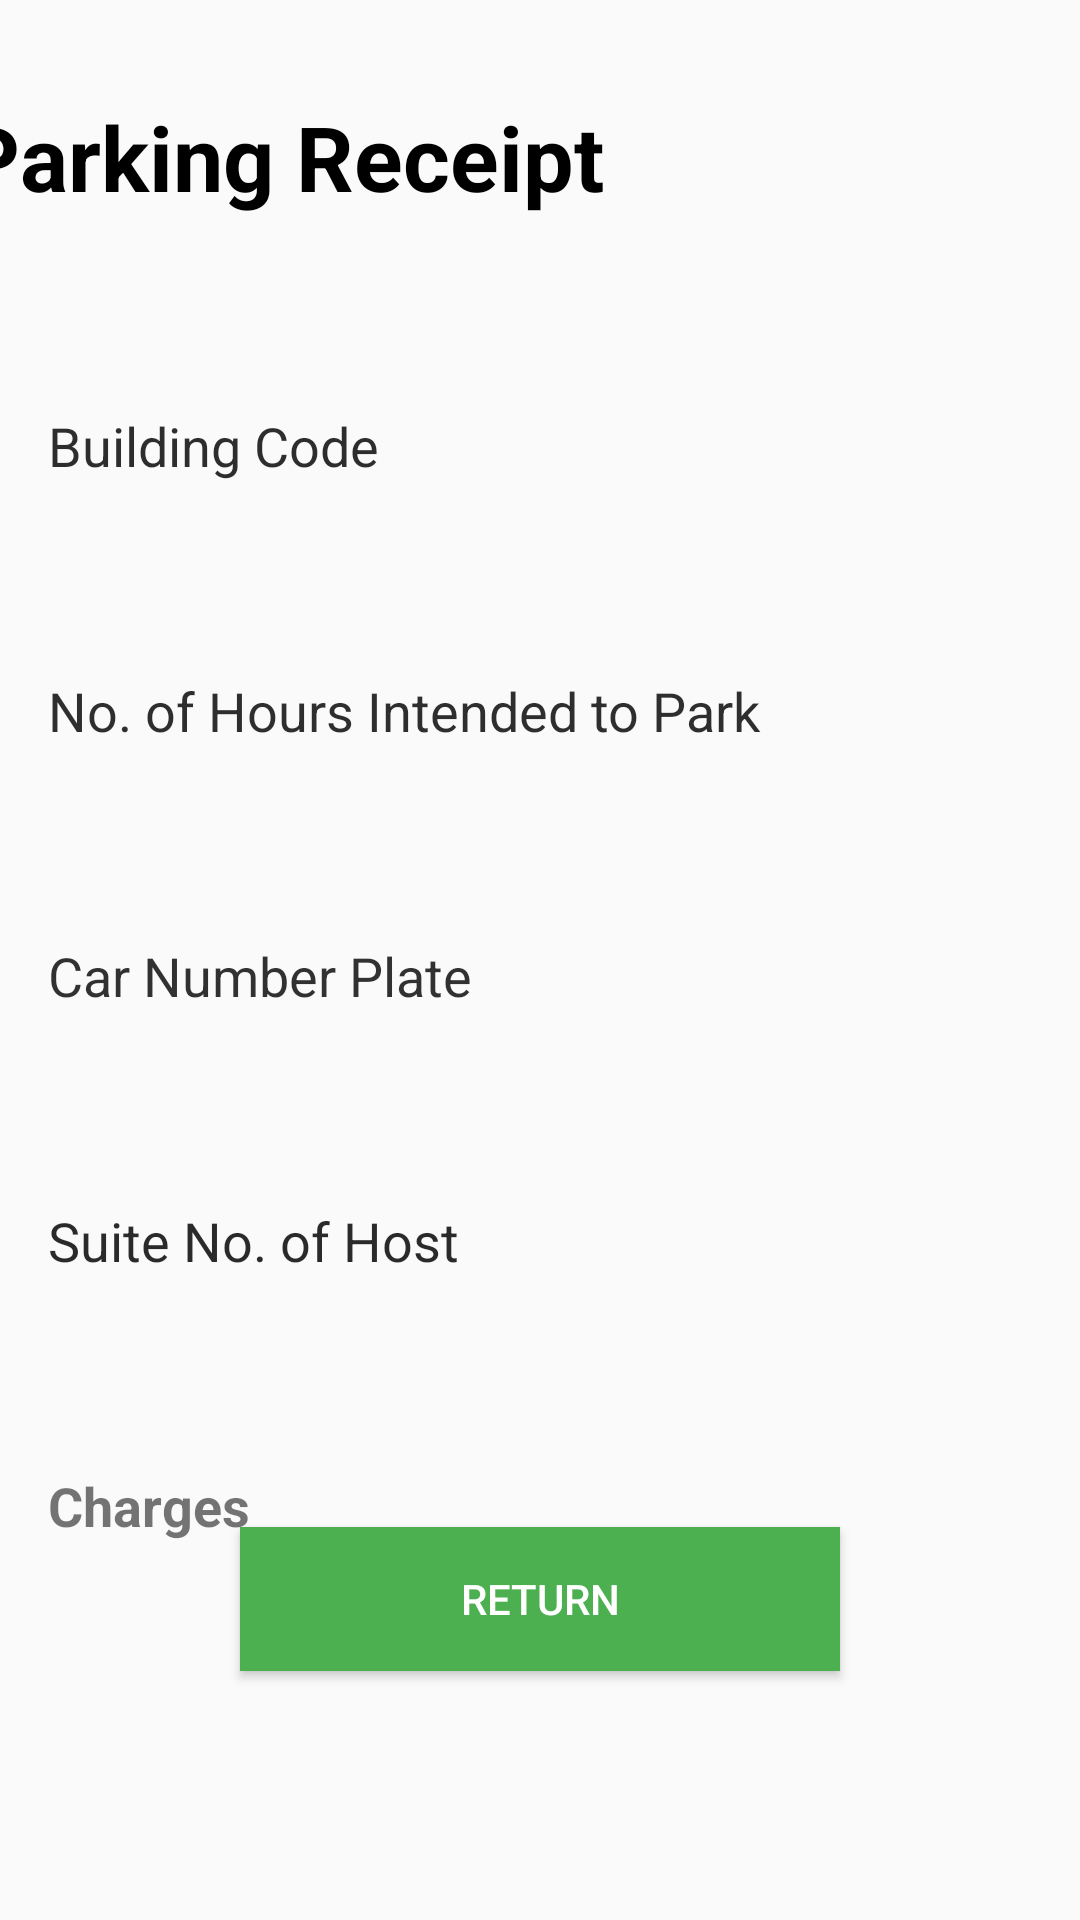

Android layout source for this screen:
<!-- AndroidManifest.xml: application theme AppTheme -->
<!-- res/layout/latest_receipt.xml -->
<?xml version="1.0" encoding="utf-8"?>
<androidx.constraintlayout.widget.ConstraintLayout
    xmlns:android="http://schemas.android.com/apk/res/android"
    xmlns:tools="http://schemas.android.com/tools"
    android:layout_width="match_parent"
    android:layout_height="match_parent"
    xmlns:app="http://schemas.android.com/apk/res-auto">
    <TextView
        android:id="@+id/tvTitle"
        android:layout_width="wrap_content"
        android:layout_height="wrap_content"
        android:layout_marginStart="8dp"
        android:layout_marginTop="32dp"
        android:layout_marginEnd="180dp"
        android:text="@string/tvReceipt"
        android:textColor="#000000"
        android:textSize="30sp"
        android:textStyle="bold"
        app:layout_constraintEnd_toEndOf="parent"
        app:layout_constraintStart_toStartOf="parent"
        app:layout_constraintTop_toTopOf="parent" />

    <TextView
        android:id="@+id/tvBldngCde"
        android:layout_width="0dp"
        android:layout_height="wrap_content"
        android:layout_marginStart="16dp"
        android:layout_marginTop="64dp"
        android:text="@string/tvBldngCde"
        android:textColor="#D9090808"
        android:textSize="18sp"
        app:layout_constraintStart_toStartOf="parent"
        app:layout_constraintTop_toBottomOf="@+id/tvTitle" />

    <TextView
        android:id="@+id/tvCarNum"
        android:layout_width="0dp"
        android:layout_height="wrap_content"
        android:layout_marginStart="16dp"
        android:layout_marginTop="64dp"
        android:text="@string/tvCarNum"
        android:textColor="#D90E0D0D"
        android:textSize="18sp"
        app:layout_constraintStart_toStartOf="parent"
        app:layout_constraintTop_toBottomOf="@+id/tvNoHours" />

    <TextView
        android:id="@+id/tvAptNo"
        android:layout_width="0dp"
        android:layout_height="wrap_content"
        android:layout_marginStart="16dp"
        android:layout_marginTop="64dp"
        android:text="@string/tvAptNo"
        android:textColor="#D8030303"
        android:textSize="18sp"
        app:layout_constraintStart_toStartOf="parent"
        app:layout_constraintTop_toBottomOf="@+id/tvCarNum" />

    <TextView
        android:id="@+id/tvNoHours"
        android:layout_width="0dp"
        android:layout_height="wrap_content"
        android:layout_marginStart="16dp"
        android:layout_marginTop="64dp"
        android:text="@string/tvNoHours"
        android:textColor="#DA0A0A0A"
        android:textSize="18sp"
        app:layout_constraintStart_toStartOf="parent"
        app:layout_constraintTop_toBottomOf="@+id/tvBldngCde" />

    <TextView
        android:id="@+id/tvReceiptNoHours"
        android:layout_width="wrap_content"
        android:layout_height="wrap_content"
        android:layout_marginStart="24dp"
        android:layout_marginTop="64dp"
        android:layout_marginEnd="24dp"
        android:autofillHints=""
        android:ems="5"
        android:inputType="number"
        android:text=""
        android:textAlignment="center"
        android:textSize="18sp"
        android:textStyle="bold"
        app:layout_constraintEnd_toEndOf="parent"
        app:layout_constraintHorizontal_bias="0.0"
        app:layout_constraintStart_toEndOf="@+id/tvNoHours"
        app:layout_constraintTop_toBottomOf="@+id/tvReceiptBldngCde" />

    <TextView
        android:id="@+id/tvReceiptBldngCde"
        android:layout_width="wrap_content"
        android:layout_height="wrap_content"
        android:layout_marginStart="8dp"
        android:layout_marginTop="64dp"
        android:layout_marginEnd="64dp"
        android:ems="5"
        android:inputType="number"
        android:text=""
        android:textAlignment="center"
        android:textSize="18sp"
        android:textStyle="bold"
        app:layout_constraintEnd_toEndOf="parent"
        app:layout_constraintStart_toEndOf="@+id/tvBldngCde"
        app:layout_constraintTop_toBottomOf="@+id/tvTitle" />

    <TextView
        android:id="@+id/tvReceiptAptNo"
        android:layout_width="wrap_content"
        android:layout_height="wrap_content"
        android:layout_marginStart="16dp"
        android:layout_marginTop="64dp"
        android:layout_marginEnd="64dp"
        android:ems="5"
        android:inputType="number"
        android:text=""
        android:textAlignment="center"
        android:textSize="18sp"
        android:textStyle="bold"
        app:layout_constraintEnd_toEndOf="parent"
        app:layout_constraintStart_toEndOf="@+id/tvAptNo"
        app:layout_constraintTop_toBottomOf="@+id/tvReceiptCarNum" />

    <TextView
        android:id="@+id/tvReceiptCarNum"
        android:layout_width="wrap_content"
        android:layout_height="wrap_content"
        android:layout_marginStart="16dp"
        android:layout_marginTop="64dp"
        android:layout_marginEnd="64dp"
        android:ems="5"
        android:text=""
        android:textAlignment="center"
        android:textSize="18sp"
        android:textStyle="bold"
        app:layout_constraintEnd_toEndOf="parent"
        app:layout_constraintStart_toEndOf="@+id/tvCarNum"
        app:layout_constraintTop_toBottomOf="@+id/tvReceiptNoHours" />

    <Button
        android:id="@+id/btnReturn"
        android:layout_width="200dp"
        android:layout_height="wrap_content"
        android:layout_marginStart="8dp"
        android:layout_marginTop="100dp"
        android:layout_marginEnd="8dp"
        android:layout_marginBottom="100dp"
        android:text="@string/btnreturn"
        android:background="#4CAF50"
        android:textColor="@android:color/white"
        app:layout_constraintBottom_toBottomOf="parent"
        app:layout_constraintEnd_toEndOf="parent"
        app:layout_constraintStart_toStartOf="parent"
        app:layout_constraintTop_toBottomOf="@+id/tvAptNo" />

    <TextView
        android:id="@+id/textView2"
        android:layout_width="wrap_content"
        android:layout_height="wrap_content"
        android:layout_marginStart="16dp"
        android:layout_marginTop="64dp"
        android:text="Charges"
        android:textSize="18sp"
        android:textStyle="bold"
        app:layout_constraintStart_toStartOf="parent"
        app:layout_constraintTop_toBottomOf="@+id/tvAptNo" />

    <TextView
        android:id="@+id/tvCharges"
        android:layout_width="wrap_content"
        android:layout_height="wrap_content"
        android:layout_marginStart="16dp"
        android:layout_marginTop="64dp"
        android:width="80dp"
        android:textSize="18sp"
        android:textStyle="bold"
        app:layout_constraintEnd_toEndOf="parent"
        app:layout_constraintStart_toEndOf="@+id/textView2"
        app:layout_constraintTop_toBottomOf="@+id/tvReceiptAptNo" />
</androidx.constraintlayout.widget.ConstraintLayout>
<!-- resources referenced by this layout -->
<resources>
  <string name="btnreturn">Return</string>
  <string name="tvAptNo">Suite No. of Host</string>
  <string name="tvBldngCde">Building Code</string>
  <string name="tvCarNum">Car Number Plate</string>
  <string name="tvNoHours">No. of Hours Intended to Park</string>
  <string name="tvReceipt">Parking Receipt</string>
  <style name="AppTheme" parent="Theme.AppCompat.Light.DarkActionBar">
          
          <item name="colorPrimary">@color/colorPrimary</item>
          <item name="colorPrimaryDark">@color/colorPrimaryDark</item>
          <item name="colorAccent">@color/colorAccent</item>
      </style>
  <!-- not gathered from this repository: default colours our renderer supplied (Android Studio template values) -->
  <color name="colorPrimary">#FF6200EE</color>
  <color name="colorPrimaryDark">#FF3700B3</color>
  <color name="colorAccent">#FF03DAC5</color>
</resources>
